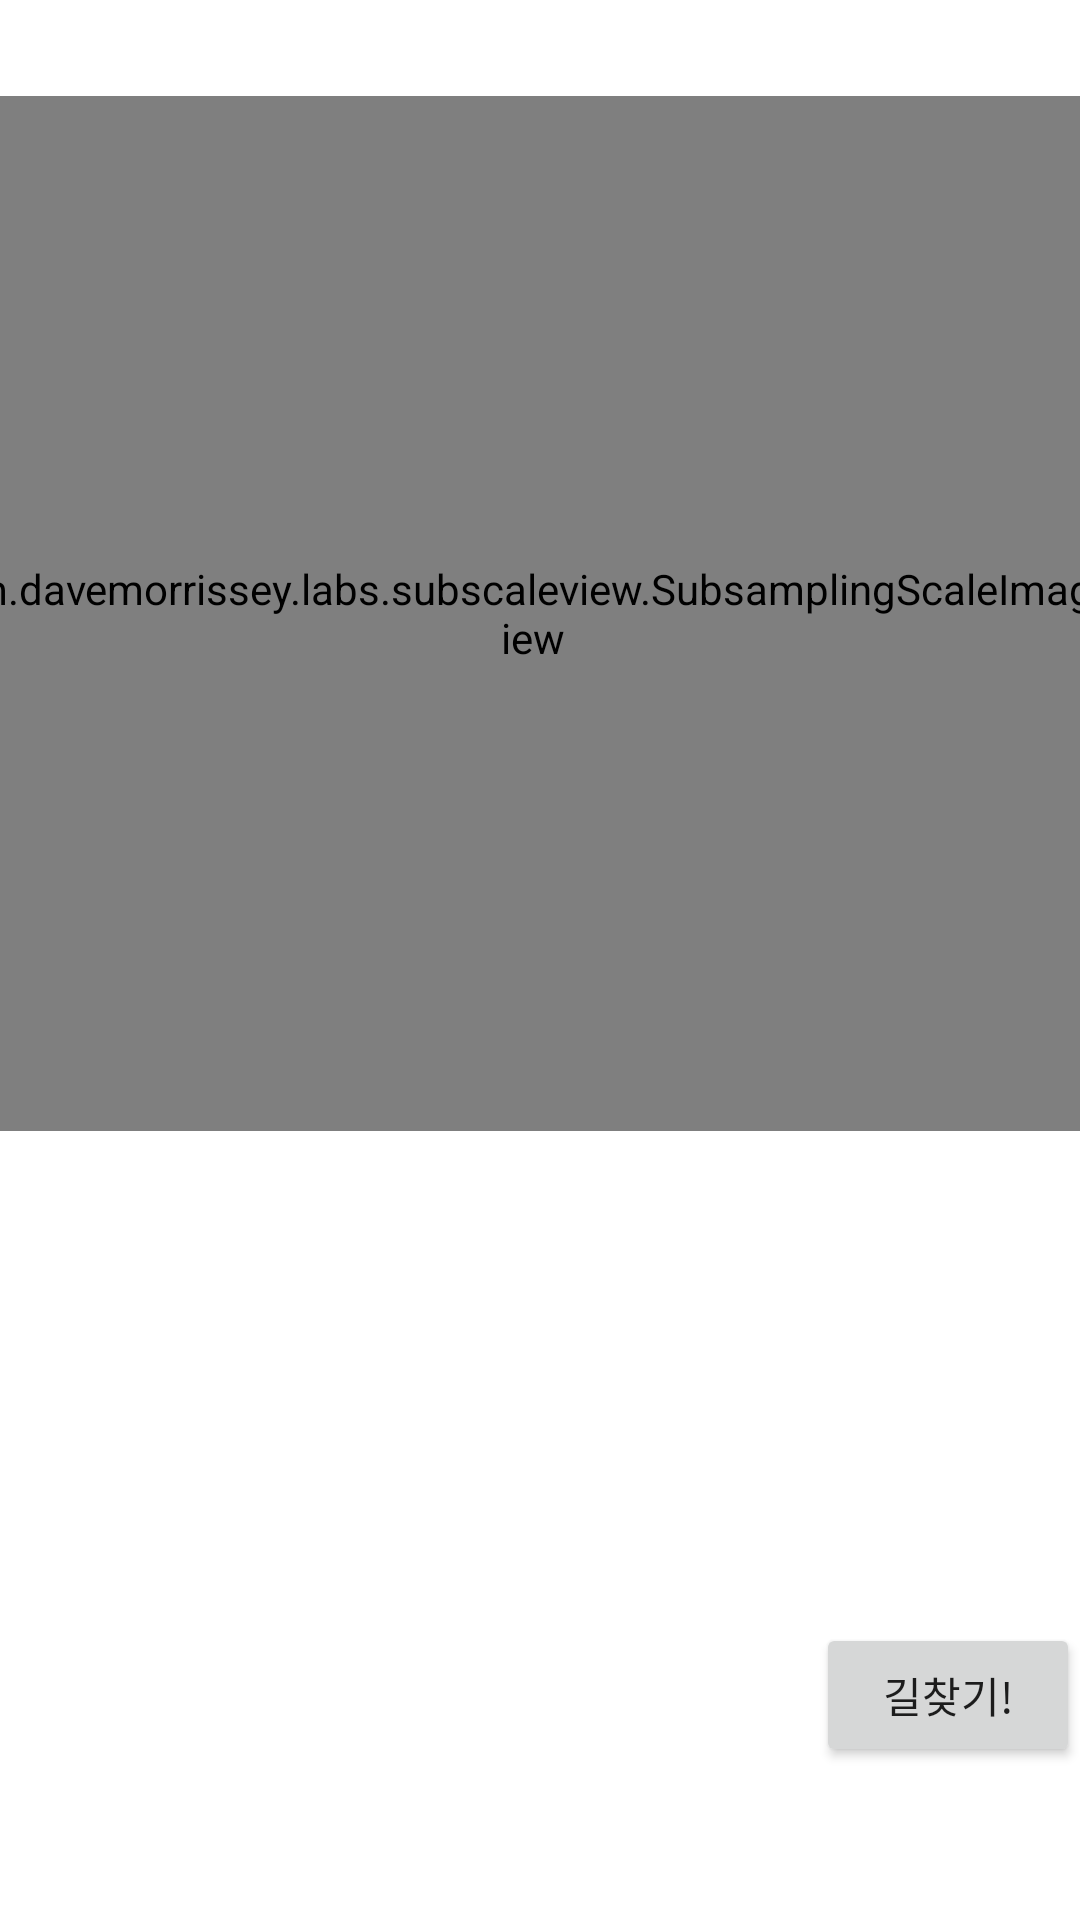

Write the Android layout XML for this screen, with the resource values it uses.
<!-- AndroidManifest.xml: application theme Theme.MYJTEST -->
<!-- res/layout/activity_path_view.xml -->
<?xml version="1.0" encoding="utf-8"?>
<androidx.constraintlayout.widget.ConstraintLayout xmlns:android="http://schemas.android.com/apk/res/android"
    xmlns:app="http://schemas.android.com/apk/res-auto"
    xmlns:tools="http://schemas.android.com/tools"
    android:layout_width="match_parent"
    android:layout_height="match_parent"
    tools:context=".pathViewActivity">

    <com.davemorrissey.labs.subscaleview.SubsamplingScaleImageView
        android:id="@+id/imageView"
        android:layout_width="406dp"
        android:layout_height="345dp"
        android:layout_marginStart="8dp"
        android:layout_marginTop="32dp"
        android:layout_marginEnd="8dp"
        app:layout_constraintEnd_toEndOf="parent"
        app:layout_constraintHorizontal_bias="0.545"
        app:layout_constraintStart_toStartOf="parent"
        app:layout_constraintTop_toTopOf="parent"
        tools:ignore="MissingConstraints" />

    <Button
        android:id="@+id/btn_1"
        android:layout_width="wrap_content"
        android:layout_height="wrap_content"
        android:layout_marginTop="84dp"
        android:text="출발역설정"
        android:visibility="invisible"
        app:layout_constraintEnd_toEndOf="parent"
        app:layout_constraintHorizontal_bias="0.181"
        app:layout_constraintStart_toStartOf="parent"
        app:layout_constraintTop_toBottomOf="@+id/imageView" />

    <Button
        android:id="@+id/btn_2"
        android:layout_width="wrap_content"
        android:layout_height="wrap_content"
        android:layout_marginTop="84dp"
        android:text="도착역설정"
        android:visibility="invisible"
        app:layout_constraintEnd_toEndOf="parent"
        app:layout_constraintHorizontal_bias="0.581"
        app:layout_constraintStart_toStartOf="parent"
        app:layout_constraintTop_toBottomOf="@+id/imageView" />

    <TextView
        android:id="@+id/tv_1"
        android:layout_width="wrap_content"
        android:layout_height="wrap_content"
        android:layout_marginStart="56dp"
        android:layout_marginTop="160dp"
        android:layout_marginEnd="309dp"
        android:text="출발역 :"
        app:layout_constraintEnd_toEndOf="parent"
        app:layout_constraintStart_toStartOf="parent"
        app:layout_constraintTop_toBottomOf="@+id/imageView" />

    <TextView
        android:id="@+id/tv_2"
        android:layout_width="wrap_content"
        android:layout_height="wrap_content"
        android:layout_marginStart="56dp"
        android:layout_marginTop="196dp"
        android:layout_marginEnd="309dp"
        android:text="도착역 :"
        app:layout_constraintEnd_toEndOf="parent"
        app:layout_constraintHorizontal_bias="1.0"
        app:layout_constraintStart_toStartOf="parent"
        app:layout_constraintTop_toBottomOf="@+id/imageView" />

    <Button
        android:id="@+id/btn_3"
        android:layout_width="wrap_content"
        android:layout_height="wrap_content"
        android:layout_marginStart="272dp"
        android:layout_marginTop="32dp"
        android:text="길찾기!"
        app:layout_constraintStart_toStartOf="parent"
        app:layout_constraintTop_toBottomOf="@+id/btn_1" />

</androidx.constraintlayout.widget.ConstraintLayout>
<!-- resources referenced by this layout -->
<resources>
  <style name="Theme.MYJTEST" parent="Theme.MaterialComponents.DayNight.DarkActionBar">
          
          <item name="colorPrimary">@color/purple_500</item>
          <item name="colorPrimaryVariant">@color/purple_700</item>
          <item name="colorOnPrimary">@color/white</item>
          
          <item name="colorSecondary">@color/teal_200</item>
          <item name="colorSecondaryVariant">@color/teal_700</item>
          <item name="colorOnSecondary">@color/black</item>
          
          <item name="android:statusBarColor" tools:targetApi="l">?attr/colorPrimaryVariant</item>
          
      </style>
  <!-- not gathered from this repository: default colours our renderer supplied (Android Studio template values) -->
  <color name="purple_500">#FF6200EE</color>
  <color name="purple_700">#FF3700B3</color>
  <color name="teal_200">#FF03DAC5</color>
  <color name="teal_700">#FF018786</color>
  <color name="black">#FF000000</color>
  <color name="white">#FFFFFFFF</color>
</resources>
